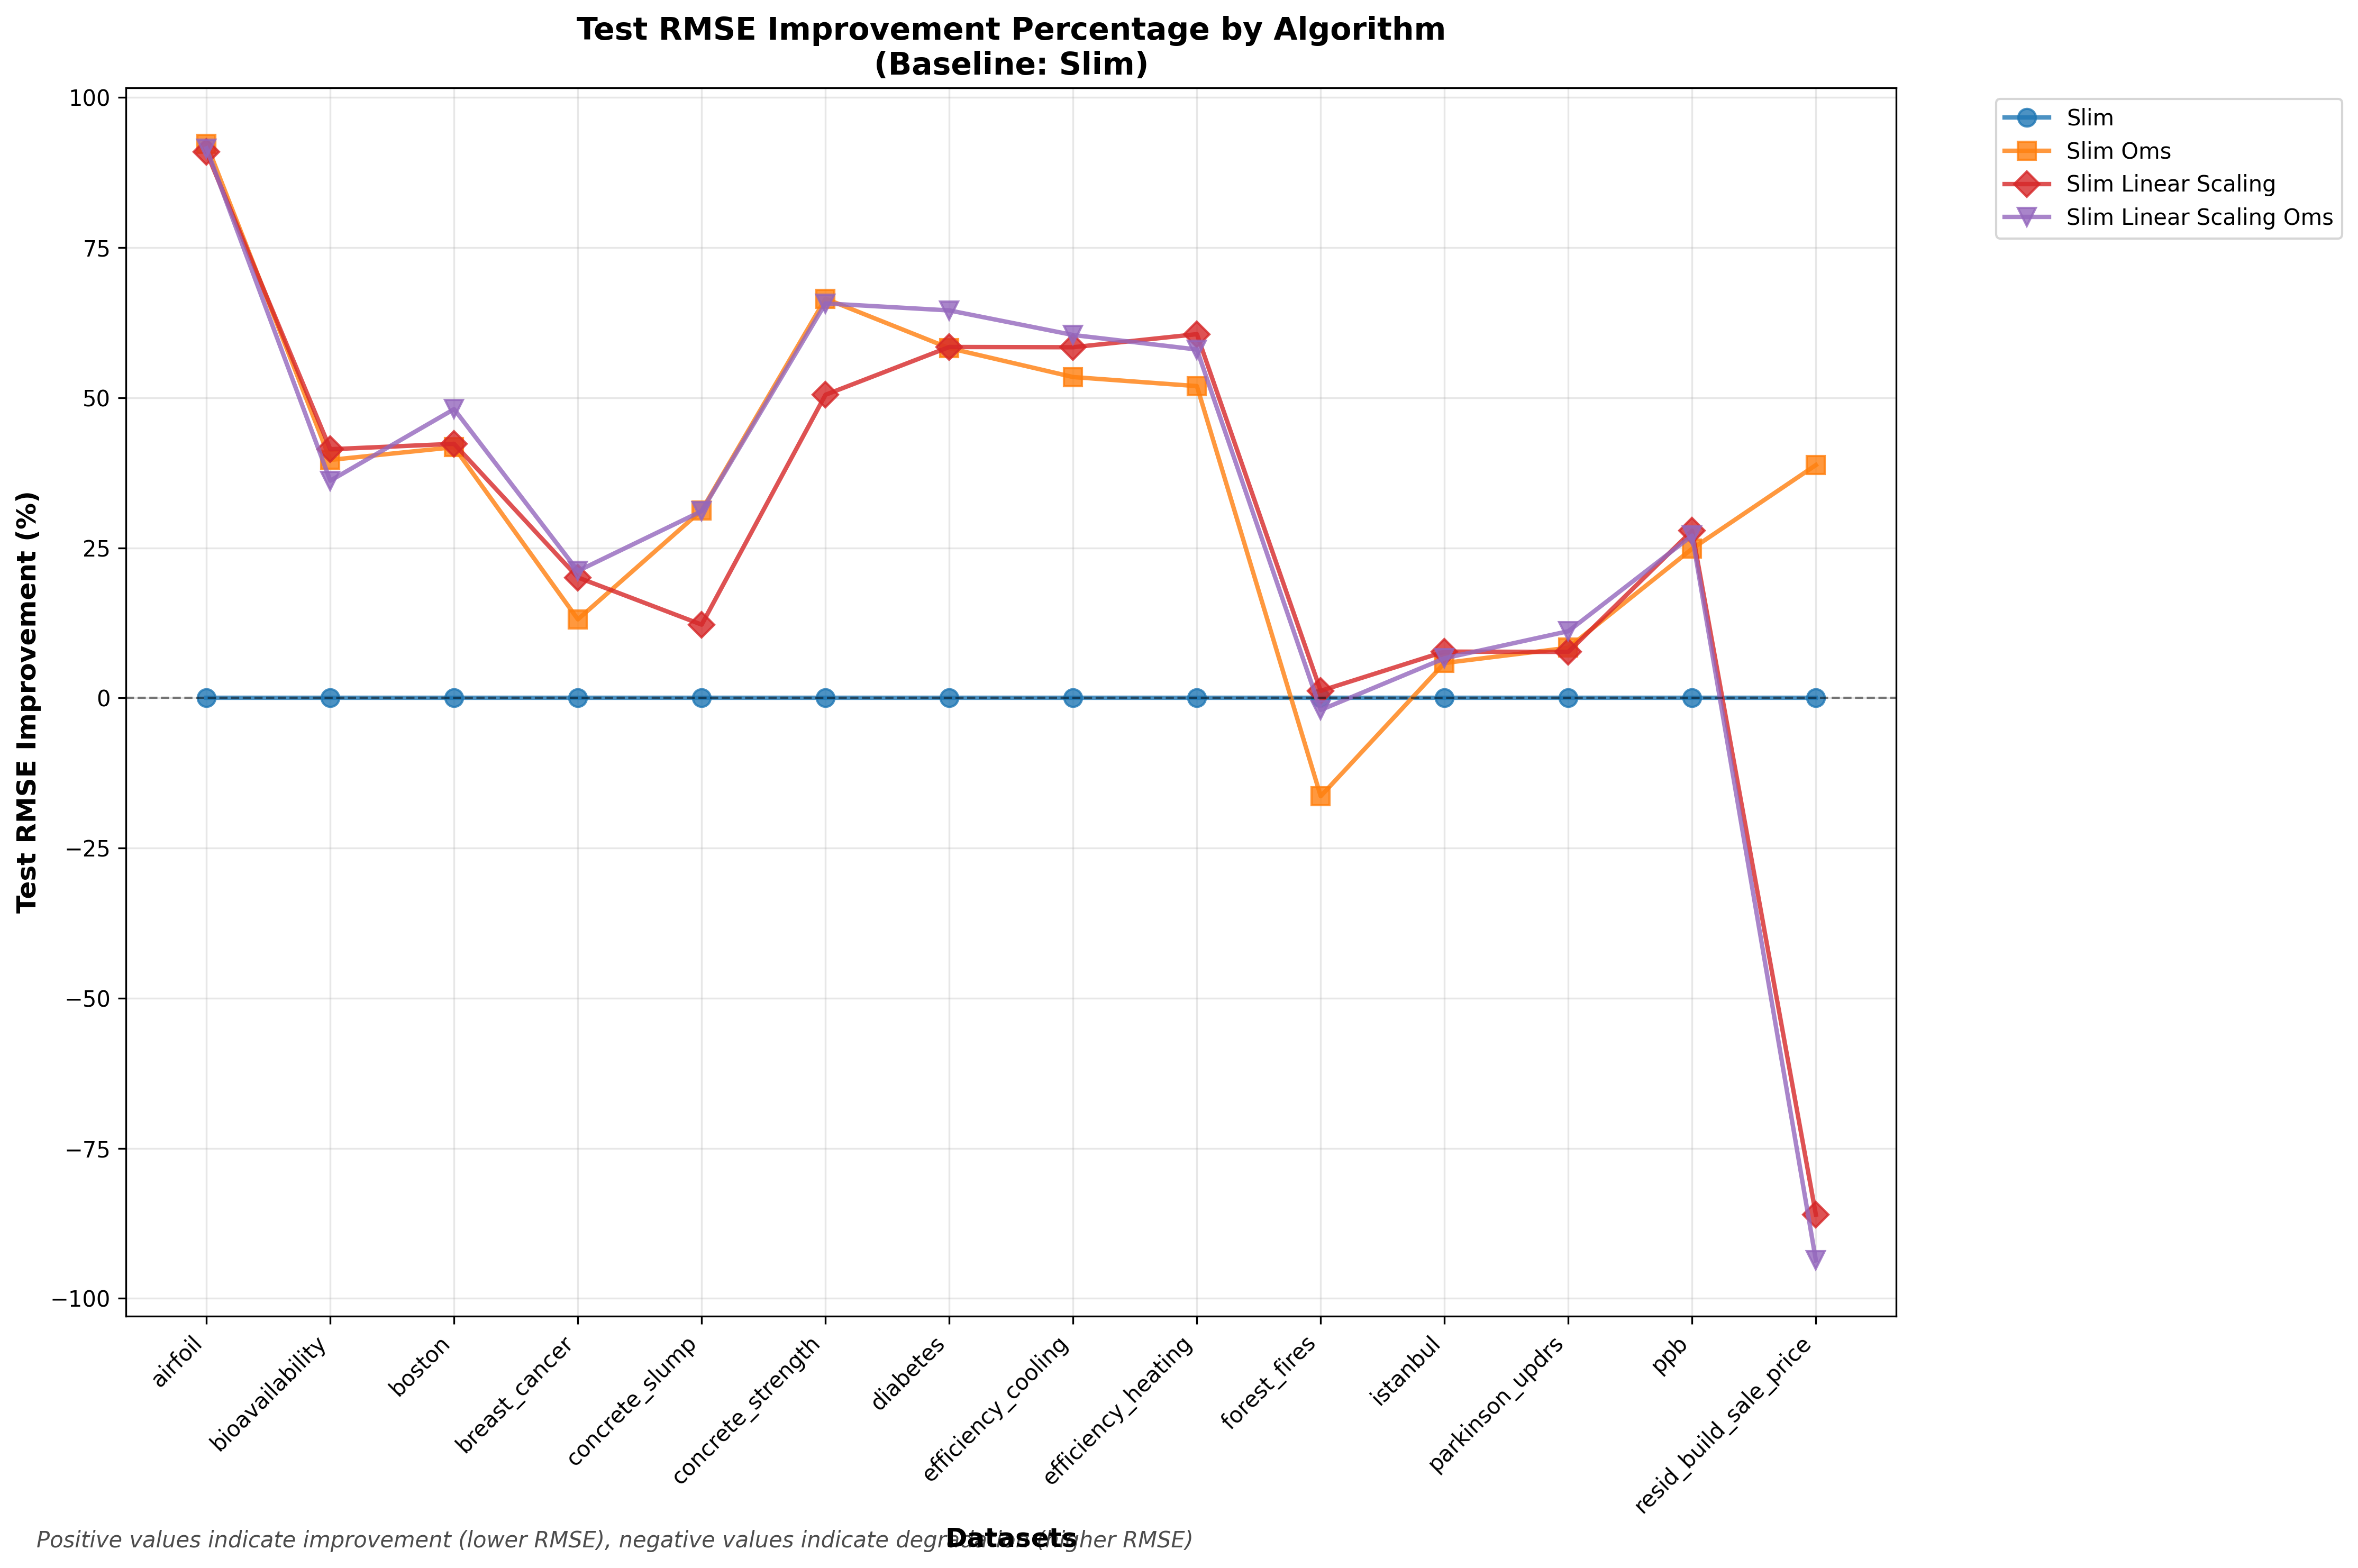

The data file committed next to this chart (first rows):
timestamp, dataset_name, training_rmse, validation_rmse, test_rmse, nodes_count, execution_type
2025-09-21 21:11:20, airfoil, tensor(61.7228), tensor(59.8017), 59.71, 149, slim
2025-09-21 21:11:24, airfoil, tensor(4.5664), tensor(4.6702), 4.587, 167, slim oms
2025-09-21 21:11:54, airfoil, tensor(6.0595), tensor(6.0260), 5.945, 187, slim oms pareto
2025-09-21 21:11:58, airfoil, 5.546, 5.368, 5.423, 167, slim linear scaling
2025-09-21 21:12:04, airfoil, 5.103, 4.89, 5.058, 161, slim linear scaling oms
2025-09-21 21:12:30, airfoil, 4.691, 4.533, 4.628, 119, slim linear scaling oms pareto
2025-09-21 21:12:34, bike_sharing, tensor(0.1276), tensor(0.1320), 0.1387, 124, slim
2025-09-21 21:12:37, bike_sharing, tensor(0.0669), tensor(0.0639), 0.1567, 133, slim oms
2025-09-21 21:13:06, bike_sharing, tensor(0.0111), tensor(0.0096), 0.01134, 121, slim oms pareto
2025-09-21 21:13:10, bike_sharing, 0.0707, 0.06737, 0.07662, 142, slim linear scaling
2025-09-21 21:13:15, bike_sharing, 0.01997, 0.02035, 0.02627, 132, slim linear scaling oms
2025-09-21 21:13:41, bike_sharing, 0.01273, 0.0367, 0.002428, 35, slim linear scaling oms pareto
2025-09-21 21:13:45, bioavailability, tensor(44.1938), tensor(41.1070), 47.66, 124, slim
2025-09-21 21:13:48, bioavailability, tensor(26.0913), tensor(30.7426), 28.76, 124, slim oms
2025-09-21 21:14:17, bioavailability, tensor(27.6920), tensor(29.5193), 27.46, 124, slim oms pareto
2025-09-21 21:14:21, bioavailability, 28.86, 35.93, 27.91, 126, slim linear scaling
2025-09-21 21:14:26, bioavailability, 25.85, 34.35, 30.41, 126, slim linear scaling oms
2025-09-21 21:14:52, bioavailability, 25.65, 30.28, 33.57, 124, slim linear scaling oms pareto
2025-09-21 21:14:55, boston, tensor(8.3874), tensor(8.1577), 8.813, 144, slim
2025-09-21 21:14:58, boston, tensor(4.9061), tensor(5.3066), 5.132, 152, slim oms
2025-09-21 21:15:26, boston, tensor(4.8257), tensor(5.0747), 4.776, 125, slim oms pareto
2025-09-21 21:15:31, boston, 4.79, 5.848, 5.083, 160, slim linear scaling
2025-09-21 21:15:35, boston, 4.529, 4.742, 4.574, 147, slim linear scaling oms
2025-09-21 21:16:00, boston, 4.507, 5.456, 5.288, 146, slim linear scaling oms pareto
2025-09-21 21:16:04, breast_cancer, tensor(0.2779), tensor(0.2971), 0.3367, 121, slim
2025-09-21 21:16:07, breast_cancer, tensor(0.2369), tensor(0.2883), 0.2926, 134, slim oms
2025-09-21 21:16:35, breast_cancer, tensor(0.2562), tensor(0.2946), 0.3135, 123, slim oms pareto
2025-09-21 21:16:40, breast_cancer, 0.2239, 0.2539, 0.2691, 123, slim linear scaling
2025-09-21 21:16:45, breast_cancer, 0.2178, 0.261, 0.2655, 121, slim linear scaling oms
2025-09-21 21:17:10, breast_cancer, 0.2365, 0.285, 0.2809, 53, slim linear scaling oms pareto
2025-09-21 21:17:14, concrete_slump, tensor(9.7712), tensor(9.8414), 8.34, 149, slim
2025-09-21 21:17:17, concrete_slump, tensor(6.3548), tensor(11.3681), 5.732, 171, slim oms
2025-09-21 21:17:45, concrete_slump, tensor(7.5265), tensor(9.0504), 6.503, 148, slim oms pareto
2025-09-21 21:17:50, concrete_slump, 6.568, 10.81, 7.321, 147, slim linear scaling
2025-09-21 21:17:54, concrete_slump, 6.039, 9.643, 5.744, 147, slim linear scaling oms
2025-09-21 21:18:19, concrete_slump, 7.1, 6.971, 5.093, 84, slim linear scaling oms pareto
2025-09-21 21:18:22, concrete_strength, tensor(23.7527), tensor(23.3527), 24.12, 121, slim
2025-09-21 21:18:25, concrete_strength, tensor(8.6030), tensor(8.3155), 8.08, 147, slim oms
2025-09-21 21:18:53, concrete_strength, tensor(12.5454), tensor(13.9527), 11.31, 135, slim oms pareto
2025-09-21 21:18:57, concrete_strength, 12.88, 12.1, 11.94, 157, slim linear scaling
2025-09-21 21:19:02, concrete_strength, 8.541, 8.642, 8.269, 112, slim linear scaling oms
2025-09-21 21:19:27, concrete_strength, 9.016, 8.993, 8.95, 126, slim linear scaling oms pareto
2025-09-21 21:19:31, diabetes, tensor(148.3839), tensor(155.0595), 145.4, 144, slim
2025-09-21 21:19:34, diabetes, tensor(58.9132), tensor(61.0049), 60.68, 111, slim oms
2025-09-21 21:20:02, diabetes, tensor(61.6333), tensor(59.1892), 58.9, 125, slim oms pareto
2025-09-21 21:20:07, diabetes, 55.75, 61.66, 60.4, 123, slim linear scaling
2025-09-21 21:20:12, diabetes, 55, 53.83, 51.55, 60, slim linear scaling oms
2025-09-21 21:20:35, diabetes, 55.37, 54.62, 52.72, 98, slim linear scaling oms pareto
2025-09-21 21:20:38, efficiency_cooling, tensor(8.9676), tensor(8.1018), 7.83, 122, slim
2025-09-21 21:20:42, efficiency_cooling, tensor(3.7809), tensor(4.0442), 3.645, 160, slim oms
2025-09-21 21:21:09, efficiency_cooling, tensor(3.6864), tensor(3.7227), 3.566, 151, slim oms pareto
2025-09-21 21:21:14, efficiency_cooling, 3.2, 3.359, 3.256, 115, slim linear scaling
2025-09-21 21:21:18, efficiency_cooling, 3.266, 3.348, 3.096, 132, slim linear scaling oms
2025-09-21 21:21:44, efficiency_cooling, 3.319, 3.447, 3.322, 16, slim linear scaling oms pareto
2025-09-21 21:21:47, efficiency_heating, tensor(8.0595), tensor(7.3056), 7.328, 170, slim
2025-09-21 21:21:50, efficiency_heating, tensor(3.3498), tensor(3.2803), 3.522, 136, slim oms
2025-09-21 21:22:18, efficiency_heating, tensor(3.4965), tensor(3.4313), 3.571, 123, slim oms pareto
2025-09-21 21:22:23, efficiency_heating, 2.778, 2.635, 2.888, 135, slim linear scaling
2025-09-21 21:22:27, efficiency_heating, 3.131, 3.034, 3.075, 154, slim linear scaling oms
2025-09-21 21:22:53, efficiency_heating, 3.338, 3.249, 3.235, 154, slim linear scaling oms pareto
... 30 more rows
